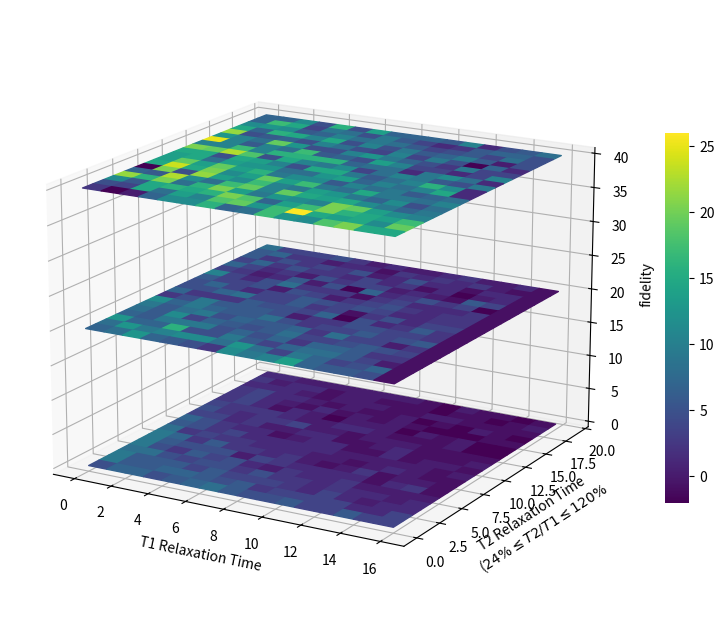

The matplotlib source for this figure: (Note: this script raises an exception after producing the figure.)
import matplotlib.pyplot as plt
import numpy as np
from matplotlib.colors import Normalize
from mpl_toolkits.mplot3d import Axes3D
from matplotlib.cm import ScalarMappable

# 生成一些示例数据
data1 = np.array([[ 6.,  8.,  8.,  6.,  7.,  8.,  9.,  7.,  6.,  6.,  7.,  5.,  5.,  7.,
   5.,  5.,  4.],
 [10.,  7.,  7.,  8.,  8.,  7.,  6.,  7.,  4.,  5.,  5.,  5.,  5.,  3.,
   3.,  5.,  3.],
 [10.,  7.,  7.,  7.,  5.,  7.,  5.,  5.,  5.,  4.,  3.,  5.,  3.,  2.,
   3.,  3.,  3.],
 [ 9.,  9.,  6.,  5.,  6.,  6.,  4.,  6.,  4.,  4.,  3.,  4.,  3.,  3.,
   2.,  3.,  2.],
 [10.,  6.,  4.,  7.,  5.,  6.,  3.,  2.,  4.,  3.,  3.,  4.,  2.,  2.,
   2.,  2.,  2.],
 [10.,  7.,  6.,  6.,  6.,  2.,  5.,  4.,  3.,  3.,  3.,  3.,  1.,  3.,
   4.,  1.,  2.],
 [10.,  8.,  4.,  7.,  4.,  4.,  3.,  4.,  2.,  1.,  2.,  4.,  1.,  2.,
   2.,  1.,  2.],
 [ 9.,  4.,  5.,  4.,  4.,  3.,  3.,  3.,  2.,  2.,  1.,  2.,  3.,  2.,
   1.,  1.,  2.],
 [ 7.,  6.,  4.,  5.,  3.,  3.,  3.,  3.,  3.,  2.,  2.,  2.,  2.,  2.,
   1.,  2.,  1.],
 [ 8.,  6.,  4.,  3.,  3.,  1.,  2.,  3.,  3.,  1.,  1.,  3.,  1.,  2.,
   2.,  1.,  2.],
 [ 5.,  5.,  3.,  4.,  2.,  2.,  3.,  3.,  1.,  1.,  2.,  3.,  1.,  1.,
   1.,  2.,  1.],
 [ 6.,  4.,  3.,  4.,  4.,  5.,  2.,  2.,  1.,  2.,  2.,  2.,  1.,  1.,
   1.,  1., -0.],
 [ 5.,  4.,  4.,  4.,  3.,  2.,  2.,  3.,  3.,  2.,  1.,  1.,  1.,  2.,
  -0.,  0.,  0.],
 [ 4.,  5.,  3.,  1.,  3.,  2., -0.,  2.,  2.,  2.,  0.,  2.,  1.,  2.,
   0.,  0.,  1.],
 [ 4.,  5.,  3.,  2.,  1.,  3.,  1.,  2.,  1.,  2.,  1., -0.,  0.,  0.,
   1.,  1.,  1.],
 [ 4.,  5.,  3.,  3.,  2.,  1.,  2.,  1.,  1.,  2.,  0.,  1.,  0.,  2.,
   1.,  0.,  1.],
 [ 3.,  3.,  3.,  2.,  1.,  2.,  2.,  2.,  1.,  1.,  2.,  2.,  1.,  1.,
   1.,  1.,  1.],
 [ 4.,  2.,  3.,  3.,  1.,  2.,  2.,  1.,  1.,  1.,  0.,  1.,  1.,  0.,
   1.,  2.,  0.],
 [ 3.,  3.,  2.,  2.,  2.,  2.,  2.,  2.,  2.,  1., -0.,  2.,  1.,  1.,
   0.,  1.,  1.],
 [ 4.,  1.,  2.,  1.,  1.,  2.,  2.,  0.,  1.,  1.,  1.,  1.,  1.,  0.,
  -0., -0.,  1.]])
data3 =np.array([[ 4., -2.,  2.,  8., 12., 12., 16.,  8.,  9., 17., 13., 12., 18., 20.,
  15., 15.,  8.],
 [ 6.,  5., 15.,  9., 14., 11., 18., 19., 13., 17., 26., 15., 14., 15.,
  12., 19., 10.],
 [12.,  7., 15., 16., 15., 16., 20., 18.,  8., 14., 17., 20., 16., 15.,
  14., 17., 16.],
 [21., 16., 20.,  9., 16., 20., 14., 10., 13., 12., 11., 20., 19., 14.,
  12., 11., 20.],
 [ 8.,  7., 22., 12.,  9., 17., 19., 11., 19., 15., 14., 15., 12., 10.,
   8., 10.,  9.],
 [ 0., 20.,  6., 21., 14., 12., 17., 11., 10., 14., 13., 10.,  8., 12.,
   6.,  9., 12.],
 [15., 23., 15., 20., 12., 14., 19., 14., 17., 10.,  9., 15., 10., 10.,
   9., 11., 13.],
 [14., 19., 14., 19., 14., 16., 10., 12., 12.,  7., 11.,  9., 10.,  7.,
   8.,  9., 13.],
 [14., 15.,  9., 14., 13., 13.,  9.,  9., 13., 14.,  8., 11.,  9., 11.,
  15.,  3.,  4.],
 [15., 15.,  6., 15., 14., 11.,  6., 15., 15., 10.,  7.,  9., 11., 16.,
  12.,  3., 11.],
 [20., 19., 22., 18.,  6., 15., 11., 10., 12.,  5.,  9., 11., 10.,  7.,
   6., 10., -1.],
 [11., 11., 17., 11., 16., 16., 16., 16.,  8.,  9.,  9.,  3., 10., 12.,
   9.,  3.,  5.],
 [24., 11.,  7., 11.,  9., 17.,  7.,  8.,  6., 14., 11.,  5.,  5.,  3.,
   5., 11.,  9.],
 [13., 11.,  9., 19., 13.,  6.,  6., 11., 13., 10.,  8.,  6.,  4., 10.,
   5.,  5.,  5.],
 [21.,  6.,  7.,  8.,  6., 11.,  9.,  6.,  5., 11.,  5., 10.,  6., -1.,
   8.,  3., 10.],
 [15.,  8., 16., 15., 11., 15.,  6., 11.,  6., 10.,  7.,  8., 10.,  7.,
   2.,  6.,  7.],
 [12., 13., 12.,  7.,  8., 11.,  9., 10.,  9.,  7.,  5.,  6.,  7.,  5.,
   9.,  6.,  4.],
 [ 8., 17., 15.,  5., 10.,  9.,  6., 10.,  7.,  5.,  3.,  4.,  7.,  8.,
   8.,  6.,  5.],
 [ 8.,  8., 12.,  6., 16.,  6., 14.,  8.,  8.,  8.,  7., 11.,  3.,  6.,
   7.,  9.,  9.],
 [17.,  8., 10., 12., 12.,  9.,  8., 10.,  3.,  7.,  7., 10.,  5.,  2.,
   8.,  6., 10.]])

data2=np.array(
[[ 8., 9.,13., 8., 7., 6., 4.,12.,10.,11.,14., 8., 7., 7., 6., 1., 1.],
 [ 9.,13.,10.,11.,12.,12., 9.,13., 9., 5.,10., 8., 5., 6., 8., 1., 1.],
 [13., 8., 8.,16., 6., 6.,10., 7., 5., 8., 9., 9., 7., 5., 2., 1., 1.],
 [ 8., 7.,10.,10.,10., 6., 8., 6., 8., 4., 8., 8., 7., 4., 4., 1., 1.],
 [ 9., 7.,12., 5., 8., 7., 6., 7., 9., 5., 5., 6., 7., 6., 5., 1., 1.],
 [10., 7., 9.,10., 6., 8., 7., 7., 8., 4., 9., 5., 5., 2., 4., 1., 1.],
 [12., 8.,10., 8., 7., 7., 9., 6., 4., 5., 5., 7., 5., 6., 7., 1., 1.],
 [ 4., 6.,10., 7., 7., 7., 6., 2., 4., 4., 6., 6., 5., 5., 4., 1., 1.],
 [ 8., 4., 4., 4., 7., 6., 6., 5., 8., 0., 6., 3., 4., 7., 4., 1., 1.],
 [ 6., 6., 8., 9., 5., 5., 7., 4., 5., 1., 4., 6., 3., 5., 5., 1., 1.],
 [ 6., 8., 5., 3., 5., 5., 7., 6., 5., 6., 5., 3., 3., 4., 4., 1., 1.],
 [ 7., 5., 5., 6., 2., 6., 5., 2., 4., 5., 6., 4., 3., 4., 4., 1., 1.],
 [11., 5., 3., 6., 9., 4., 4., 4., 1., 4., 5., 3., 3., 3., 4., 1., 1.],
 [ 5., 4., 2., 3., 7., 2., 6., 0., 8., 3., 4., 6., 4., 5.,-0., 1., 1.],
 [ 8., 5., 3., 4., 2., 6., 4., 5., 5., 2., 3., 2., 1., 7., 5., 1., 1.],
 [ 5., 8., 4., 6., 4., 4., 3., 5., 3., 4., 1., 3.,-1., 2., 3., 1., 1.],
 [ 7., 4., 6., 4., 5., 4., 6., 2., 3., 6., 3., 3., 1., 3., 3., 1., 1.],
 [ 7., 8., 4., 4., 2., 3., 3., 1., 4., 3., 4., 3., 4., 2., 1., 1., 1.],
 [ 9., 5., 5., 5., 6., 4., 2., 3., 2., 2., 3., 4., 2., 2., 3., 1., 1.],
 [ 7., 5., 4., 1., 4., 3., 4.,-0., 3., 0., 3., 3., 3., 2., 1., 1., 1.]])

# 将数据归一化到 [0, 1] 范围
norm = Normalize(vmin=0, vmax=25)
n_data1 = norm(data1)
n_data2 = norm(data2)
n_data3 = norm(data3)
# 创建一个新的图形和 3D 轴
fig = plt.figure(figsize=(10, 8))
ax = fig.add_subplot(111, projection='3d')

# 定义热力图的高度
heights = [0,  20,  40]

# 创建网格坐标
x, y = np.meshgrid(range(n_data1.shape[1]), range(n_data1.shape[0]))

# 创建第一个热力图
surf1 = ax.plot_surface(x, y, np.full_like(n_data1, heights[0]), rstride=1, cstride=1, facecolors=plt.cm.viridis(n_data1), shade=False)
# 创建第二个热力图
surf2 = ax.plot_surface(x, y, np.full_like(n_data2, heights[1]), rstride=1, cstride=1, facecolors=plt.cm.viridis(n_data2), shade=False)
surf3 = ax.plot_surface(x, y, np.full_like(n_data3, heights[2]), rstride=1, cstride=1, facecolors=plt.cm.viridis(n_data3), shade=False)

# 创建第三个热力图
#surf3 = ax.plot_surface(x, y, np.full_like(data3, heights[2]), rstride=1, cstride=1, facecolors=plt.cm.viridis(data3), shade=False)

# 添加颜色条
mappable = ScalarMappable(cmap='viridis')
mappable.set_array(np.concatenate([data1.flatten(),data2.flatten(),data3.flatten()]))
cbar = fig.colorbar(mappable, ax=ax, shrink=0.6, aspect=15)  # 调整 shrink 和 aspect 参数
cbar.outline.set_visible(False)
# 设置轴标签
ax.set_xlabel('T1 Relaxation Time')
ax.set_ylabel('T2 Relaxation Time \n($24\% \leq T2/T1 \leq 120\% $')
ax.set_zlabel('fidelity')

# 设置标题
# ax.set_title('3D Stacked Heatmaps')

# 设置视角
ax.view_init(elev=17, azim=-60)

# 调整轴的范围以更好地展示热力图
# ax.set_xlim(0, data1.shape[1]-1)
# ax.set_ylim(0, data1.shape[0]-1)
# ax.set_zlim(min(heights)-5, max(heights)+5)
plt.savefig('d:/fidelity.png',dpi=400)
# 显示图形
plt.show()